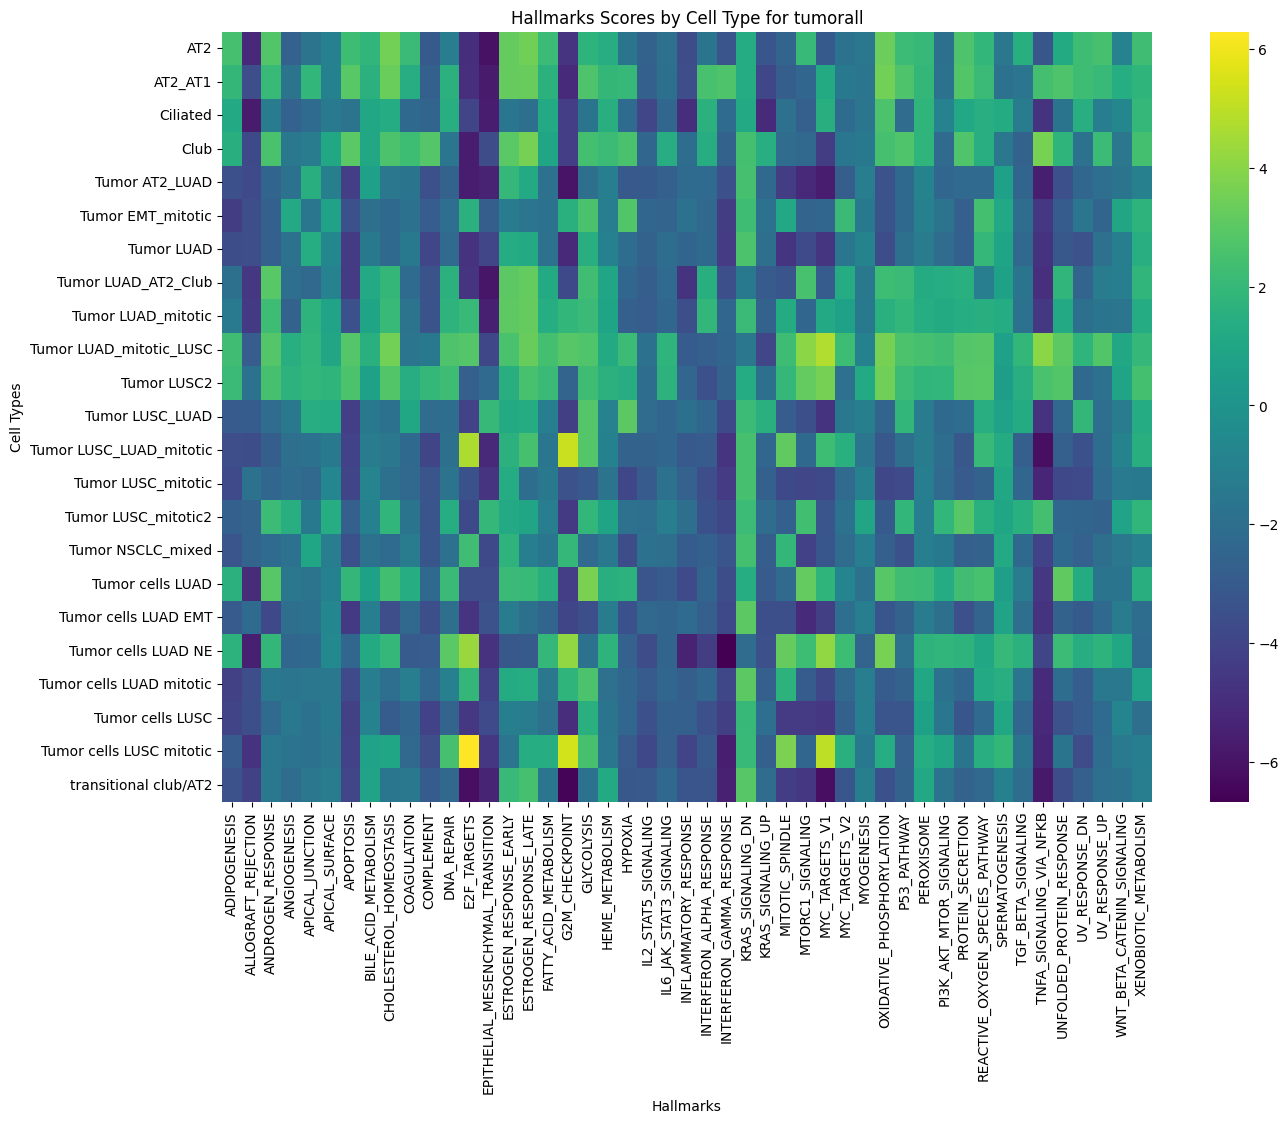

The file beside this chart, header and first rows:
cell_type, ADIPOGENESIS, ALLOGRAFT_REJECTION, ANDROGEN_RESPONSE, ANGIOGENESIS, APICAL_JUNCTION, APICAL_SURFACE, APOPTOSIS, BILE_ACID_METABOLISM, CHOLESTEROL_HOMEOSTASIS, COAGULATION, COMPLEMENT, DNA_REPAIR, E2F_TARGETS, EPITHELIAL_MESENCHYMAL_TRANSITION, ESTROGEN_RESPONSE_EARLY, ESTROGEN_RESPONSE_LATE, FATTY_ACID_METABOLISM, G2M_CHECKPOINT, GLYCOLYSIS, HEME_METABOLISM, HYPOXIA, IL2_STAT5_SIGNALING, IL6_JAK_STAT3_SIGNALING
AT2, 2.457, -5.202, 2.766, -2.681, -1.75, -1.053, 2.244, 1.818, 3.552, 2.097, -3.048, -1.236, -4.989, -6.071, 3.24, 3.467, 2.155, -4.738, 1.703, 1.433, -1.708, -2.592, -1.874
AT2_AT1, 1.893, -3.591, 2.075, -1.731, 1.848, -1.045, 2.914, 1.628, 3.341, 1.418, -2.742, 1.598, -4.94, -5.733, 3.238, 3.276, 1.598, -5.105, 2.654, 1.939, 2.012, -2.761, -1.914
Ciliated, 1.147, -5.751, -1.299, -2.686, -2.193, -1.385, -1.739, 1.042, 1.327, -2.306, -2.517, 1.444, -4.048, -5.642, -1.591, -1.997, 1.132, -4.329, -1.658, 1.521, -2.191, -3.945, -2.462
Club, 1.516, -3.832, 2.578, -1.489, -1.297, 1.048, 2.967, 1.037, 2.637, 2.228, 2.836, -1.612, -5.616, -3.728, 2.978, 3.577, 1.022, -4.336, 2.444, 2.153, 2.581, -2.427, 1.398
Tumor AT2_LUAD, -3.509, -3.765, -2.471, -1.79, 1.526, -1.114, -4.294, 0.6408, -1.527, -1.702, -3.523, -2.602, -5.665, -5.455, 1.964, 1.173, -1.909, -5.99, -1.992, -1.194, -3.101, -3.055, -2.75
Tumor EMT_mitotic, -4.375, -3.613, -2.738, 1.141, -1.562, 0.815, -3.52, -2.003, -2.292, -1.785, -2.892, -2.061, 1.614, -2.867, -1.256, -1.631, -1.854, 1.568, 2.557, -1.241, 2.795, -2.392, -2.521
Tumor LUAD, -3.665, -3.593, -2.759, -1.835, 1.335, -0.6458, -4.409, -1.425, -2.282, -1.453, -3.941, -2.248, -4.818, -3.975, 1.295, 1.163, -1.907, -5.212, 1.528, -1.014, -2.113, -2.655, -2.107
Tumor LUAD_AT2_Club, -1.96, -4.612, 2.903, -2.015, -2.332, -0.9495, -4.409, 1.138, 1.903, -2.205, -3.348, 1.615, -4.724, -5.95, 3.026, 3.205, 1.206, -3.811, 2.338, 1.021, -2.37, -2.828, -2.261
Tumor LUAD_mitotic, -1.39, -4.482, 2.277, -2.664, 1.72, 0.8479, -3.514, 0.9015, 2.05, -1.737, -3.339, 1.697, 2.066, -5.509, 3.071, 3.219, 1.37, 1.857, 2.136, 0.877, -2.802, -2.922, -2.379
Tumor LUAD_mitotic_LUSC, 2.342, -2.919, 2.821, 1.463, 1.806, 0.9705, 2.851, 1.573, 3.544, -1.627, -1.438, 2.678, 2.805, -3.909, 2.584, 3.27, 2.397, 2.899, 2.712, 1.207, 2.183, -1.772, 1.787
Tumor LUSC2, 2.118, -1.852, 2.449, 1.649, 1.869, 1.75, 2.641, 0.7329, 2.785, 1.426, 1.989, 2.254, -2.8, -2.239, 1.53, 2.511, 2.126, -2.559, 2.283, 1.601, 1.419, -2.087, 1.648
Tumor LUSC_LUAD, -3.002, -2.95, -2.162, -1.474, 1.424, 1.319, -4.341, -1.411, -1.767, 1.042, -2.126, -2.097, -4.122, 2.016, 1.218, 1.294, -1.165, -4.267, 2.841, -0.9431, 3.006, -2.123, -2.392
Tumor LUSC_LUAD_mitotic, -3.626, -3.675, -2.86, -1.977, -1.776, -1.434, -4.093, -1.278, -1.537, -2.289, -4.024, -1.92, 4.682, -5.199, 1.587, 2.447, -1.593, 5.218, 2.82, -1.047, -2.607, -2.619, -2.451
Tumor LUSC_mitotic, -3.761, -1.78, -2.445, -2.124, -2.345, -0.7386, -4.02, -0.8299, -1.948, -2.341, -3.325, -1.736, -3.465, -4.719, 1.321, -2.072, -1.462, -3.384, -3.086, -1.751, -3.914, -2.996, -1.847
Tumor LUSC_mitotic2, -2.762, -2.569, 2.166, 1.438, -1.448, 1.374, -2.804, -1.044, 1.819, -1.701, -3.253, 1.38, -3.805, 1.953, 1.154, 0.9762, -1.223, -4.525, 1.873, 0.9193, -1.879, -2.044, -1.237
Tumor NSCLC_mixed, -3.261, -2.537, -2.168, -1.802, 1.022, -1.222, -3.447, -1.779, -2.181, -1.34, -3.22, -1.847, 2.333, -3.801, 1.723, -1.185, -1.601, 1.961, -2.222, -1.463, -3.663, -1.776, -1.971
Tumor cells LUAD, 1.612, -5.058, 2.874, -1.539, -1.71, -1.032, 1.926, 0.72, 2.387, 1.36, -2.312, 2.097, -3.632, -3.593, 2.139, 2.05, 1.524, -4.323, 3.697, 1.526, 1.66, -3.236, -2.983
Tumor cells LUAD EMT, -2.982, -2.19, -3.881, -1.98, -1.837, -0.7075, -4.514, -1.196, -3.613, -2.346, -3.57, -1.969, -4.716, -3.4, -1.347, -1.95, -2.484, -4.022, -3.544, -1.354, -3.48, -2.339, -2.5
Tumor cells LUAD NE, 1.665, -5.53, 1.923, -2.377, -2.31, -0.5845, -2.446, 1.186, 1.97, -3.018, -2.887, 2.955, 4.291, -4.815, -3.14, -3.052, 1.962, 4.158, -1.847, 1.729, -2.685, -3.725, -2.469
Tumor cells LUAD mitotic, -4.164, -3.594, -1.493, -1.621, -1.551, -1.466, -3.781, -1.244, -2.047, -1.238, -2.385, -1.056, 1.915, -4.219, 1.274, 1.406, -1.551, 1.764, 2.619, -1.876, -2.456, -3.008, -2.427
Tumor cells LUSC, -4.055, -3.58, -2.25, -1.49, -1.787, -1.404, -4.178, -0.9644, -2.968, -2.377, -4.101, -2.53, -4.606, -3.785, -1.138, -1.294, -1.867, -5.022, 1.555, -1.699, -2.458, -3.487, -2.764
Tumor cells LUSC mitotic, -3.019, -4.761, -1.479, -1.736, -1.812, -1.506, -4.099, 0.8218, 1.007, -2.333, -3.6, 2.453, 6.297, -4.601, -1.641, 1.382, 1.336, 5.434, 2.477, -1.592, -2.976, -3.837, -2.778
transitional club/AT2, -3.402, -4.159, -1.48, -2.154, -1.516, -1.268, -3.966, 0.8537, -1.563, -1.497, -2.974, -2.343, -6.172, -5.375, 2.085, 2.492, -1.59, -6.56, -1.777, 1.209, -3.128, -3.107, -2.33
